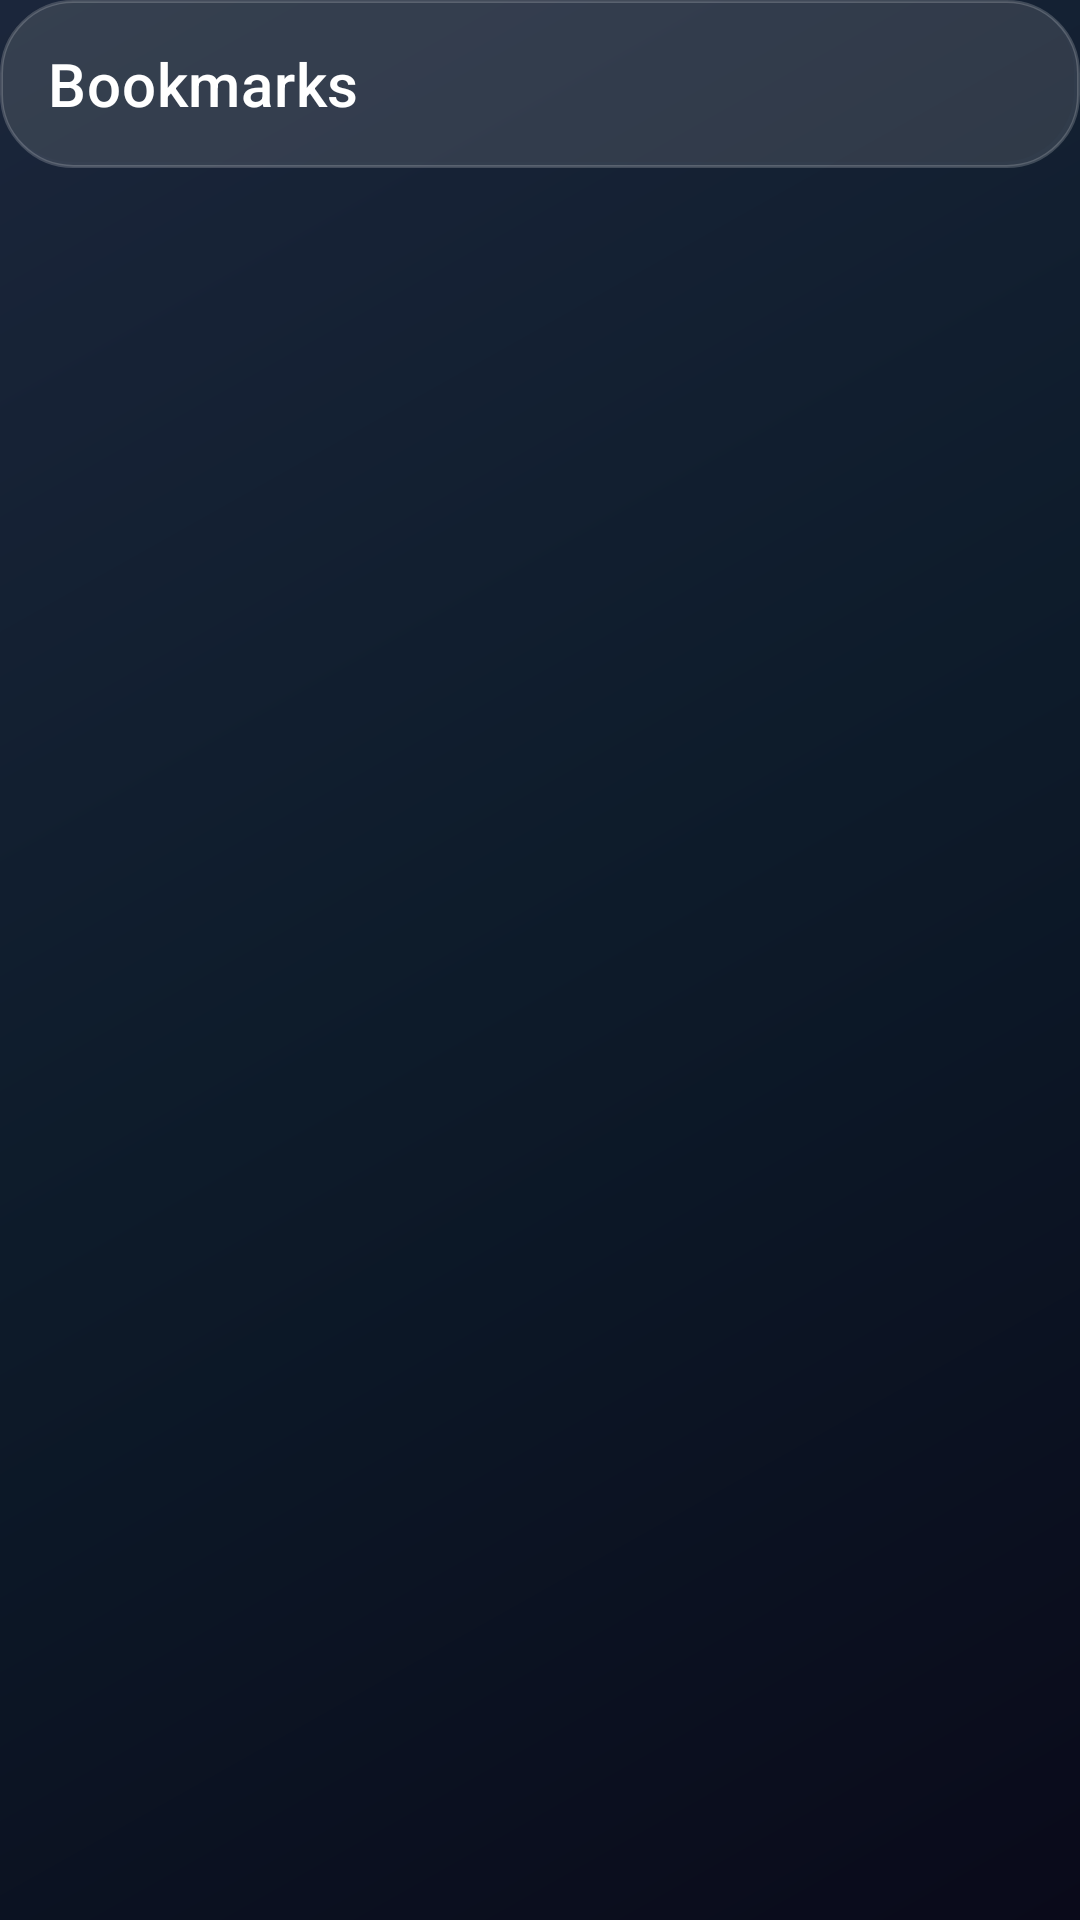

Here is an Android app screen rendered from its layout file. Give the layout XML and the strings, colors and styles it references.
<!-- AndroidManifest.xml: application theme Theme.MaterialComponents.DayNight.NoActionBar -->
<!-- res/layout/activity_bookmarks.xml -->
<?xml version="1.0" encoding="utf-8"?>
<LinearLayout xmlns:android="http://schemas.android.com/apk/res/android"
    xmlns:app="http://schemas.android.com/apk/res-auto"
    android:layout_width="match_parent"
    android:layout_height="match_parent"
    android:orientation="vertical"
    android:background="@drawable/gradient_bg">

    
    <androidx.appcompat.widget.Toolbar
        android:id="@+id/toolbar"
        android:layout_width="match_parent"
        android:layout_height="?attr/actionBarSize"
        android:background="@drawable/card_glass"
        app:navigationIcon="@drawable/ic_arrow_back"
        app:title="Bookmarks"
        app:titleTextColor="@color/text_primary_dark"/>

    
    <androidx.recyclerview.widget.RecyclerView
        android:id="@+id/rvBookmarks"
        android:layout_width="match_parent"
        android:layout_height="0dp"
        android:layout_weight="1"
        android:padding="8dp"
        android:clipToPadding="false"/>

    
    <LinearLayout
        android:id="@+id/llEmptyState"
        android:layout_width="match_parent"
        android:layout_height="0dp"
        android:layout_weight="1"
        android:orientation="vertical"
        android:gravity="center"
        android:visibility="gone">

        <ImageView
            android:layout_width="80dp"
            android:layout_height="80dp"
            android:src="@android:drawable/btn_star_big_off"
            app:tint="@color/text_hint"/>

        <TextView
            android:layout_width="wrap_content"
            android:layout_height="wrap_content"
            android:text="Save posts for later"
            android:textSize="20sp"
            android:textStyle="bold"
            android:textColor="@color/text_primary_dark"
            android:layout_marginTop="16dp"/>

        <TextView
            android:layout_width="wrap_content"
            android:layout_height="wrap_content"
            android:text="Bookmark posts to easily find them later"
            android:textSize="14sp"
            android:textColor="@color/text_secondary_dark"
            android:layout_marginTop="8dp"
            android:gravity="center"/>

    </LinearLayout>

    
    <ProgressBar
        android:id="@+id/progressBar"
        android:layout_width="wrap_content"
        android:layout_height="wrap_content"
        android:layout_gravity="center"
        android:visibility="gone"/>

</LinearLayout>
<!-- resources referenced by this layout -->
<resources>
  <color name="text_hint">#6B7280</color>
  <color name="text_primary_dark">#FFFFFF</color>
  <color name="text_secondary_dark">#A0A8B8</color>
  <!-- drawable card_glass (drawable) -->
  <?xml version="1.0" encoding="utf-8"?>
  <layer-list xmlns:android="http://schemas.android.com/apk/res/android">
      
      <item android:bottom="2dp" android:right="2dp">
          <shape android:shape="rectangle">
              <solid android:color="#10000000"/>
              <corners android:radius="24dp"/>
          </shape>
      </item>
      
      
      <item>
          <shape android:shape="rectangle">
              <solid android:color="#20FFFFFF"/>
              <corners android:radius="24dp"/>
              <stroke
                  android:width="1dp"
                  android:color="#30FFFFFF"/>
          </shape>
      </item>
  </layer-list>
  <!-- drawable gradient_bg (drawable) -->
  <?xml version="1.0" encoding="utf-8"?>
  <shape xmlns:android="http://schemas.android.com/apk/res/android">
      <gradient
          android:type="linear"
          android:angle="135"
          android:startColor="#0A0A1A"
          android:centerColor="#0D1B2A"
          android:endColor="#1B263B"/>
  </shape>
</resources>
